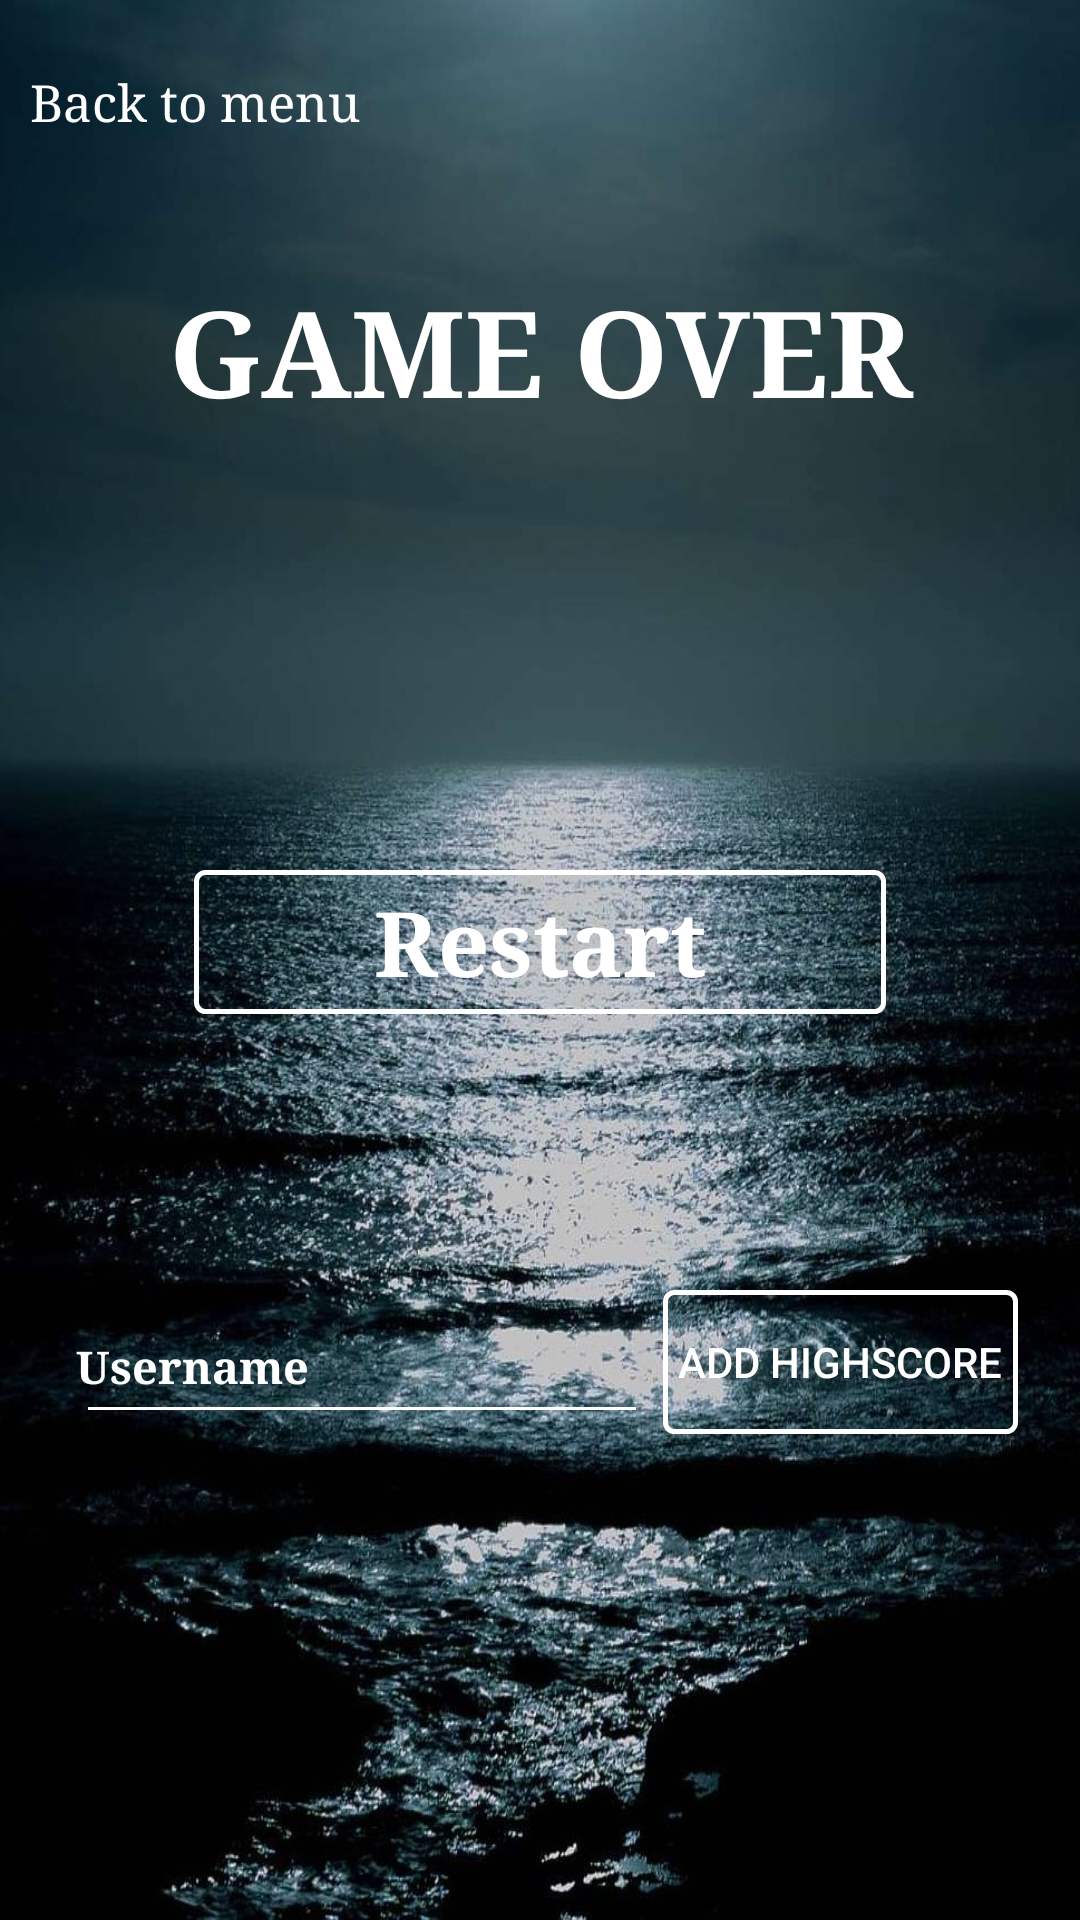

Produce the Android XML layout that renders to this screen, including the resource entries it uses.
<!-- AndroidManifest.xml: application theme AppTheme -->
<!-- res/layout/activity_game_over.xml -->
<?xml version="1.0" encoding="utf-8"?>
<RelativeLayout xmlns:android="http://schemas.android.com/apk/res/android"
    xmlns:tools="http://schemas.android.com/tools"
    android:layout_width="match_parent"
    android:layout_height="match_parent"
    xmlns:app="http://schemas.android.com/apk/res-auto"
    tools:context=".GameOverActivity"
    android:background="@drawable/gameoverwater"
    tools:ignore="Overdraw">

    <TextView
        android:layout_width="match_parent"
        android:layout_height="wrap_content"
        android:text="@string/game_over"
        android:textStyle="bold"
        android:typeface="serif"
        android:textSize="40sp"
        android:textColor="@color/white"
        android:gravity="center_horizontal"
        android:layout_alignParentStart="true"
        android:layout_alignParentTop="true"
        android:layout_marginTop="90dp"
        />

    <Button
        android:onClick="restartGame"
        android:layout_width="wrap_content"
        android:layout_height="wrap_content"
        android:layout_alignParentTop="true"
        android:layout_centerHorizontal="true"
        android:textSize="30sp"
        android:textStyle="bold"
        android:typeface="serif"
        android:background="@drawable/borderbutton"
        android:text="@string/restart"
        android:paddingLeft="60dp"
        android:paddingRight="60dp"
        android:textAllCaps="false"
        android:layout_marginTop="290sp"/>


    <TextView
        android:layout_width="match_parent"
        android:layout_height="wrap_content"
        android:id="@+id/finalScore"
        android:textSize="30sp"
        android:textStyle="bold"
        android:gravity="center"
        android:typeface="serif"
        android:layout_alignParentStart="true"
        android:layout_alignParentTop="true"
        android:layout_marginTop="365sp"
        android:textColor="@color/white"/>

    <LinearLayout
        android:layout_width="match_parent"
        android:layout_height="wrap_content"
        android:orientation="horizontal"
        android:layout_marginTop="430sp"
        android:layout_alignParentStart="true"
        android:layout_alignParentTop="true"
        android:gravity="center_horizontal"
        android:weightSum="10"
        >

        <EditText
            android:id="@+id/addUsername"
            android:layout_width="wrap_content"
            android:layout_height="match_parent"
            android:layout_marginStart="15dp"
            android:textColor="@color/white"
            android:textColorHint="@color/white"
            android:textAlignment="viewStart"
            android:textSize="15sp"
            android:textStyle="bold"
            android:layout_marginEnd="5dp"
            android:layout_gravity="start"
            android:maxLength="13"
            android:paddingEnd="40dp"
            android:paddingStart="0dp"
            android:hint="@string/usernameInput"
            app:backgroundTint="@android:color/white"
            android:layout_weight="7"
            android:inputType="text"
            android:typeface="serif"
            tools:ignore="Autofill" />

        <Button
            android:onClick="addHighscore"
            android:layout_width="wrap_content"
            android:layout_height="match_parent"
            android:layout_weight="1"
            android:layout_marginEnd="10dp"
            android:background="@drawable/borderbutton"
            android:text="@string/add_to_scoreboard" />

    </LinearLayout>

    <Button
        android:layout_width="wrap_content"
        android:layout_height="wrap_content"
        android:background="@null"
        android:textSize="17sp"
        android:typeface="serif"
        android:drawableStart="@drawable/backarrow"
        android:layout_marginTop="10dp"
        android:layout_marginStart="10dp"
        android:text="@string/back_to_start_menu"
        android:onClick="backToStartMenu"
        android:textAllCaps="false"/>

</RelativeLayout>
<!-- resources referenced by this layout -->
<resources>
  <color name="white">#ffffff</color>
  <!-- drawable borderbutton (drawable) -->
  <?xml version="1.0" encoding="utf-8"?>
  <shape xmlns:android="http://schemas.android.com/apk/res/android"
      android:shape="rectangle">
  
      <corners android:radius="3dp" />
      <stroke android:width="5px" android:color="#ffff" />
  </shape>
  <!-- drawable gameoverwater: jpg bitmap (drawable, 292948 bytes) -->
  <string name="add_to_scoreboard">Add highscore</string>
  <string name="back_to_start_menu">Back to menu</string>
  <string name="game_over">GAME OVER</string>
  <string name="restart">Restart</string>
  <string name="usernameInput">Username</string>
  <style name="AppTheme" parent="Theme.AppCompat.NoActionBar">
          
          <item name="colorPrimary">@color/black</item>
          <item name="colorPrimaryDark">@color/black</item>
          <item name="colorAccent">@color/lightBlue</item>
      </style>
  <color name="black">#000</color>
  <color name="lightBlue">#0066ff</color>
</resources>
